14-way image classification set "nonfixed_data" from GitHub (k6zma/CavitationBubbles); label vocabulary: 0_water, 12.5_ alcohol, 12.5_alcohol, 25_ alcohol, 25_alcohol, 50_ alcohol, 50_alcohol, 5_ alcohol, 5_alcohol, 75_ alcohol, 75_alcohol, 96_ alcohol, 96_alcohol, Water.

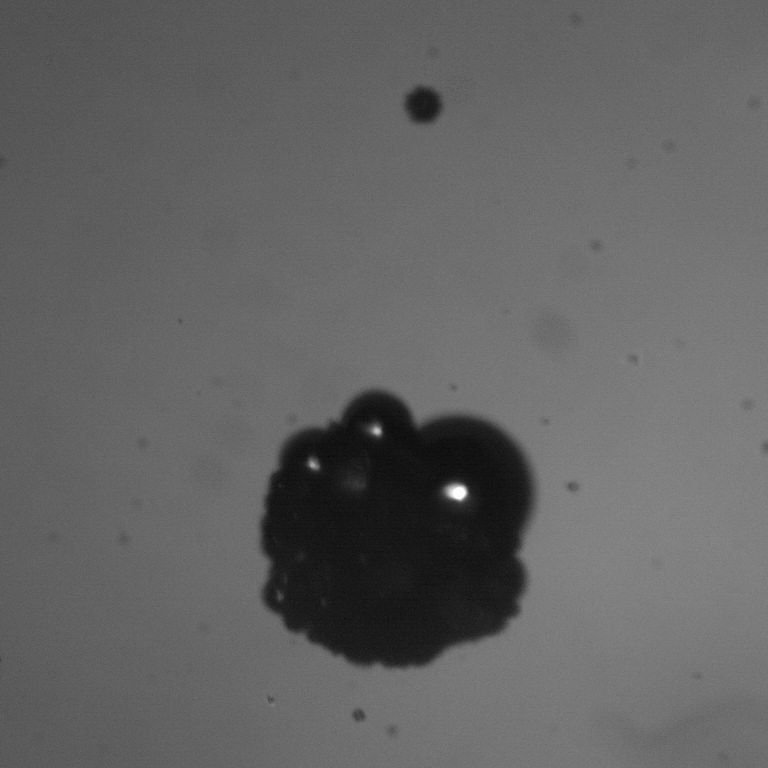
Label: 12.5_alcohol

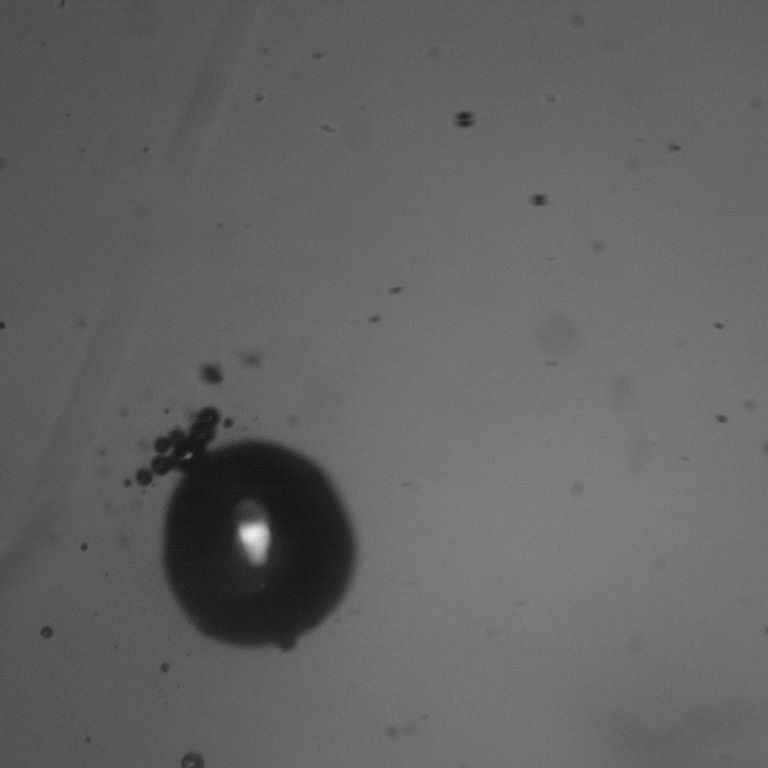
Label: 75_alcohol

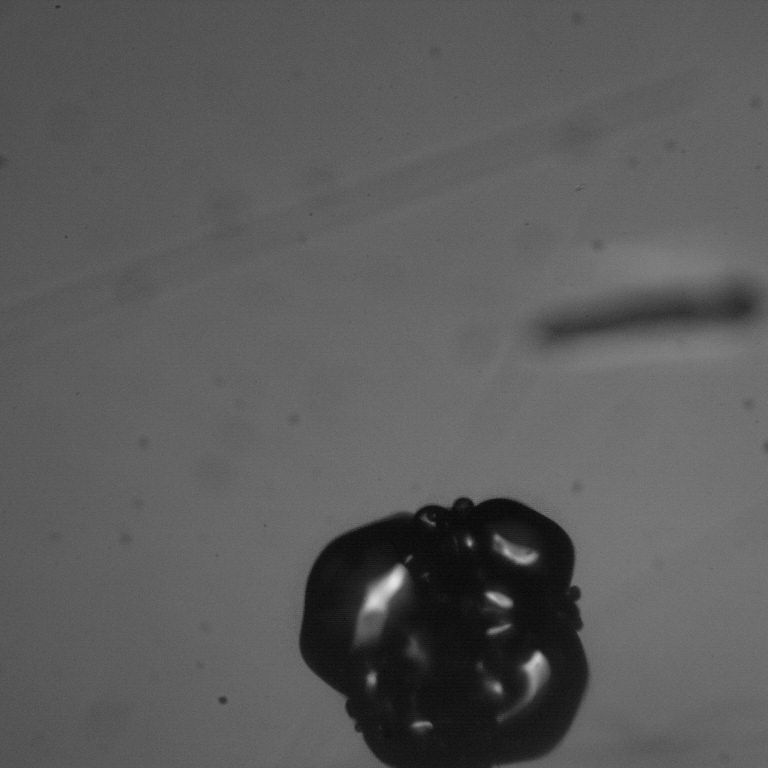
Label: 12.5_ alcohol

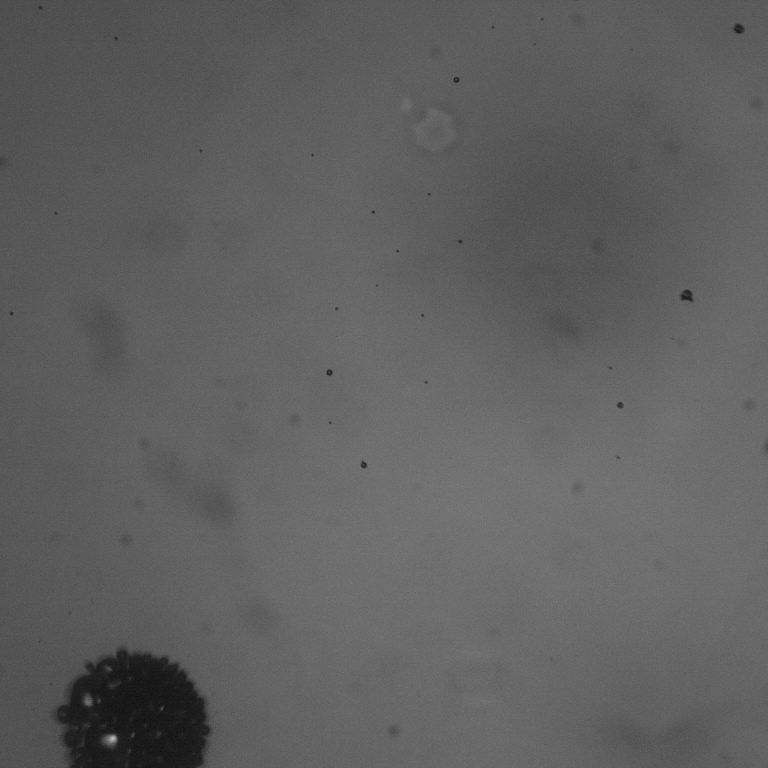
Label: 25_ alcohol

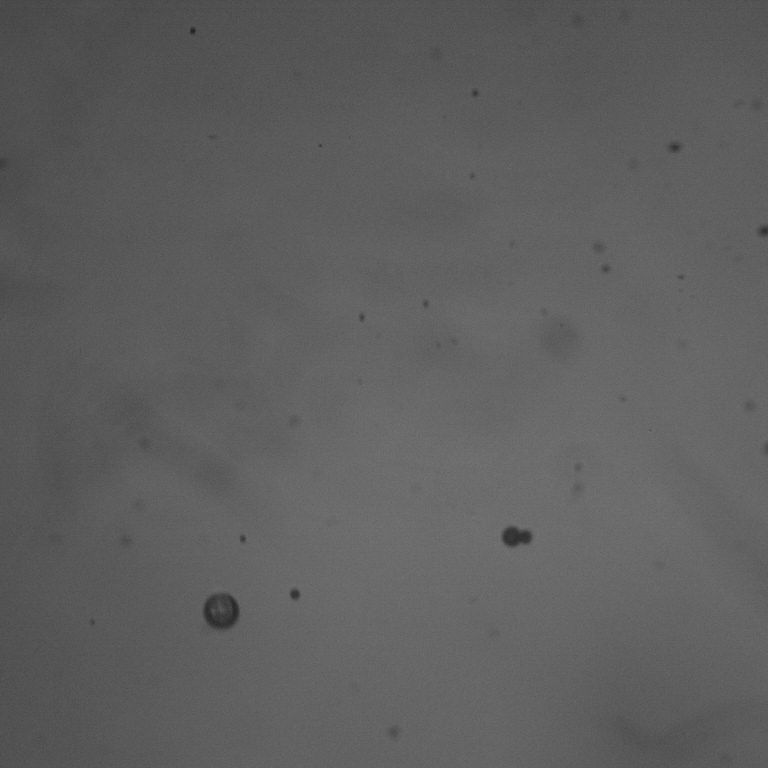
Label: 50_ alcohol

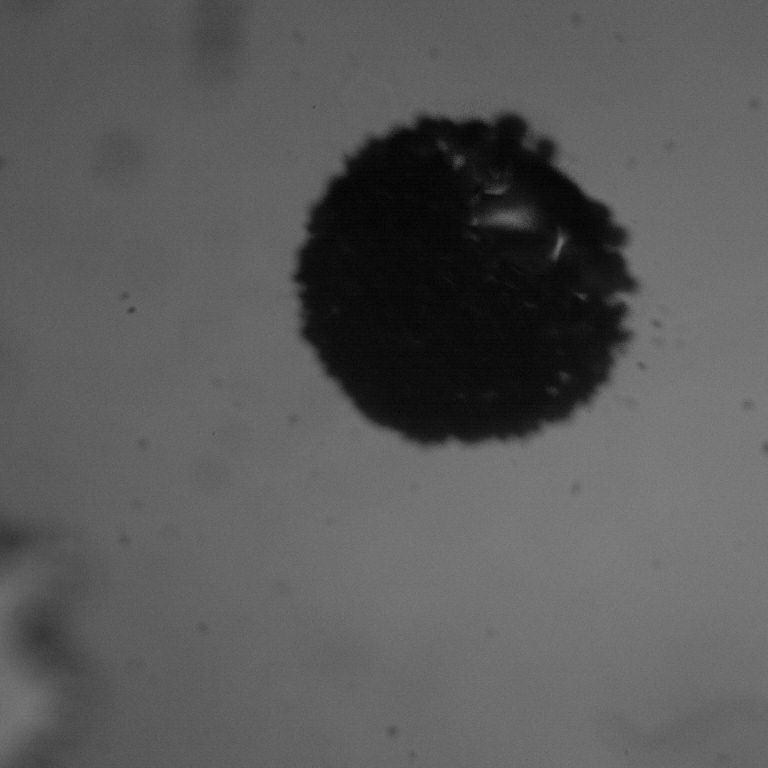
Label: 25_alcohol
